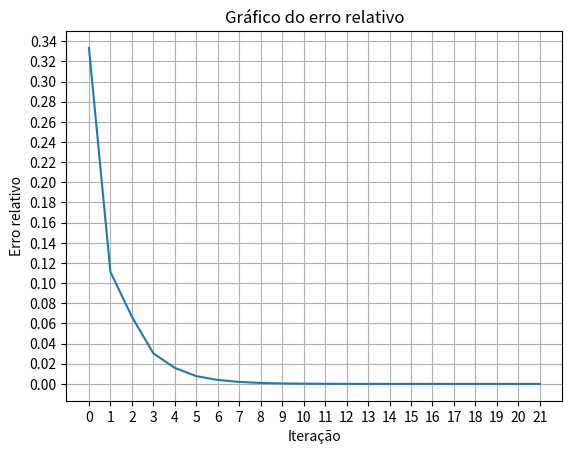

Reproduce this figure in Python.
import numpy as np 
import matplotlib.pyplot as plt 

def f1(x):
	return (x-1)*(np.exp(x-2)**2)-1

a = 0
b = 3
iter_max=100
erro= 1e-6
graf_erro = np.ones((1,iter_max))
for i in range(iter_max):
	if (b - a) < erro:
		break
	aprox = (a + b)/2
	if np.sign(f1(b))*np.sign(f1(aprox))<0: 
		a = aprox       
	if np.sign(f1(a))*np.sign(f1(aprox))<0:
		b = aprox
	graf_erro[0,i] = abs((2-aprox)/aprox)

print(aprox)


fig=plt.figure(1)
ax = fig.add_subplot(111);
plt.plot(graf_erro[0,0:i])
t = ax.set_title("Gráfico do erro relativo")
t_x = ax.set_xlabel("Iteração")
t_y = ax.set_ylabel("Erro relativo")
ax.grid(True)
ax.set_xticks(np.arange(0,22,1))
ax.set_yticks(np.arange(0,0.35,0.02))

plt.show()
